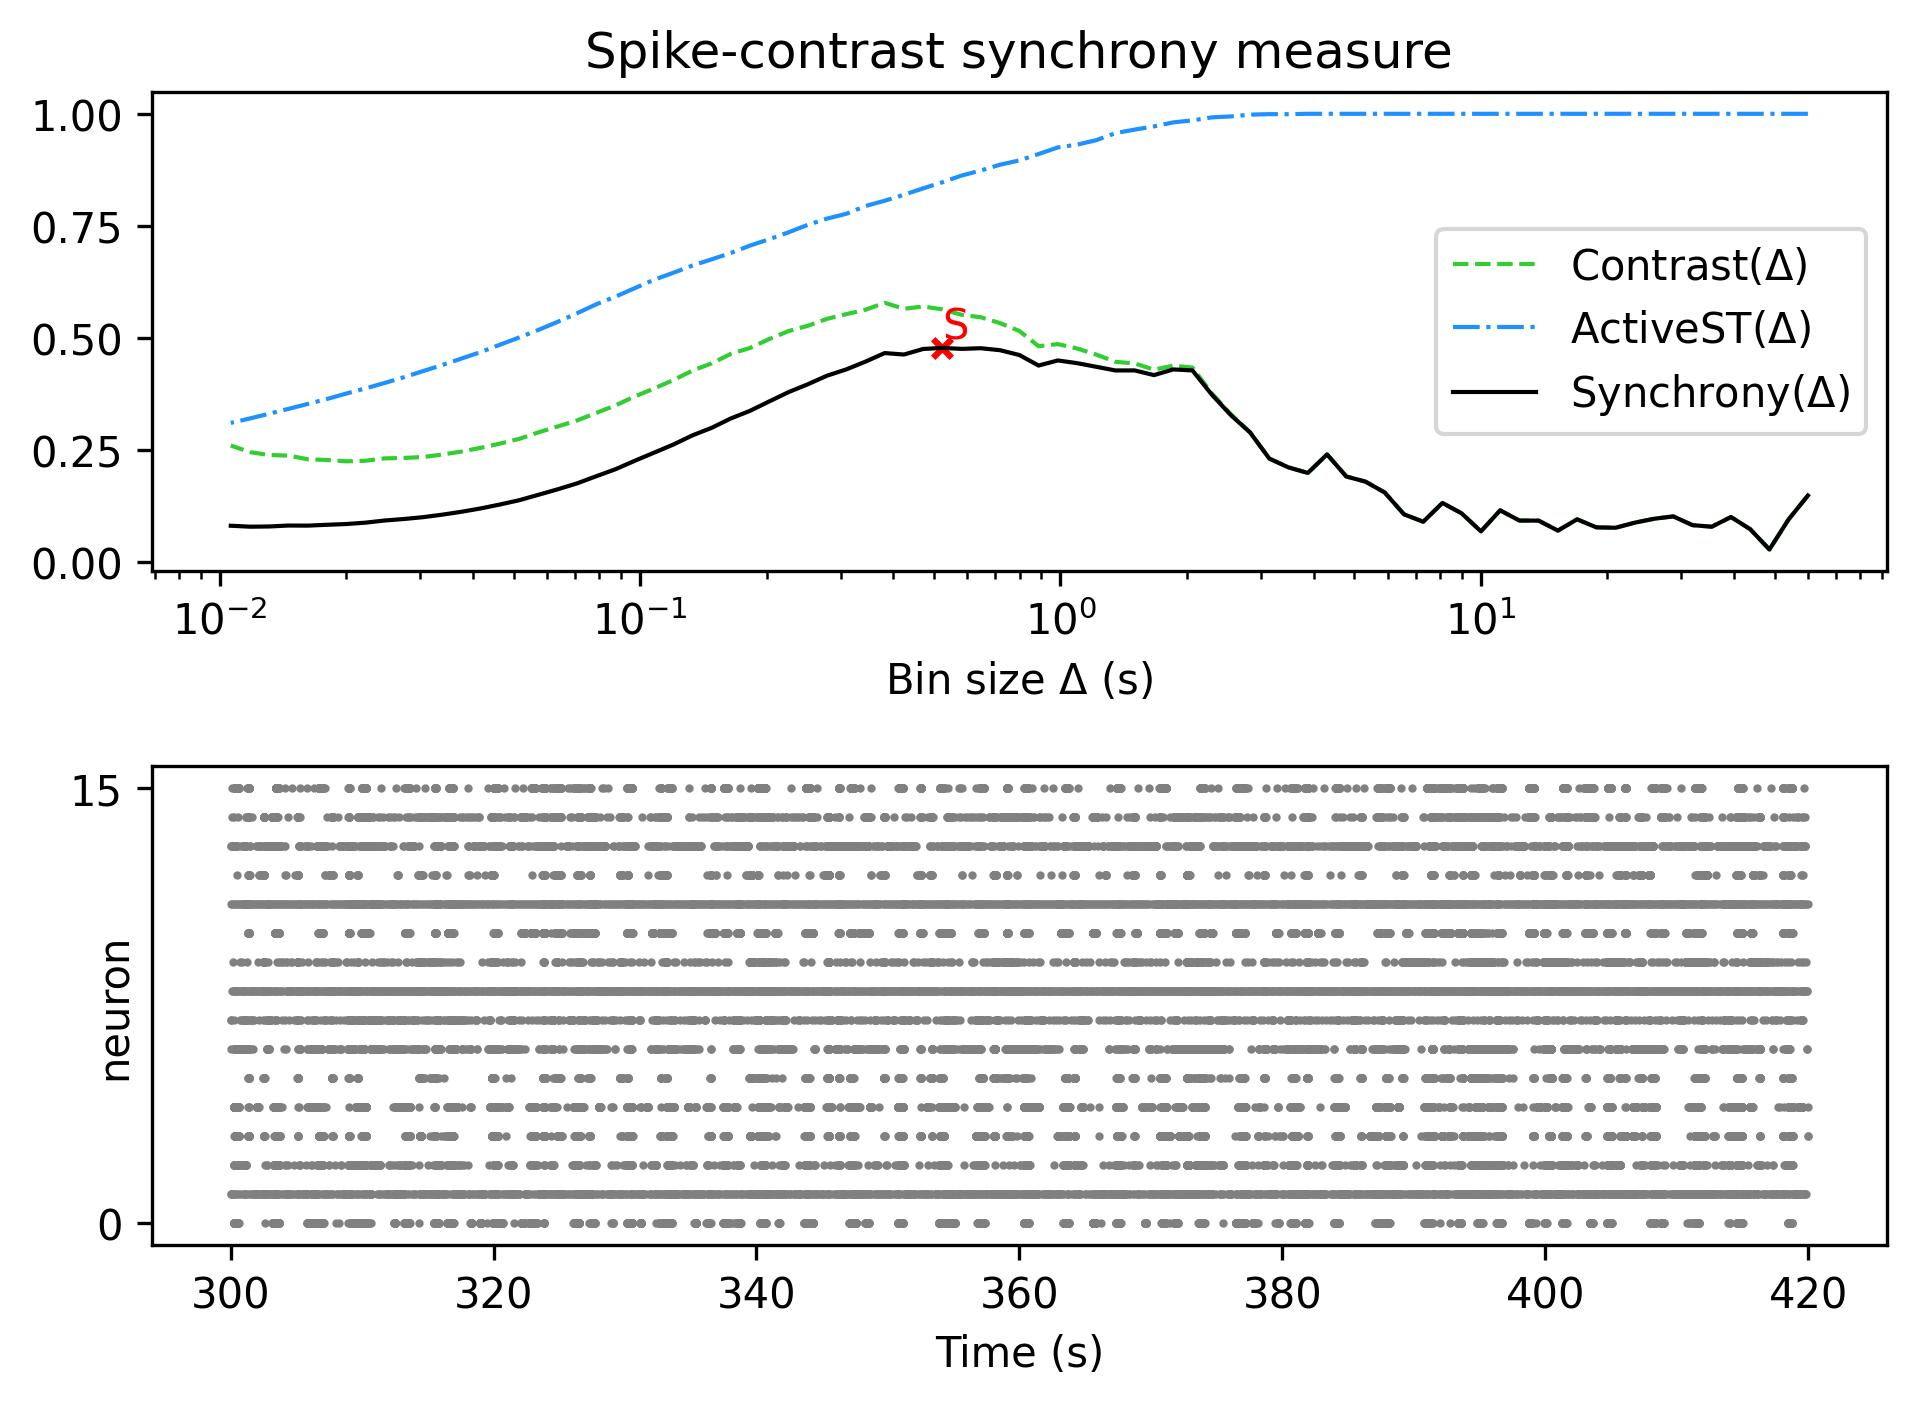

Source data for this figure (header and first rows):
, Spike-contrast (60.0 s), Spike-contrast (54.0 s), Spike-contrast (48.6 s), Spike-contrast (43.74 s), Spike-contrast (39.366 s), Spike-contrast (35.429 s), Spike-contrast (31.886 s), Spike-contrast (28.698 s), Spike-contrast (25.828 s), Spike-contrast (23.245 s), Spike-contrast (20.921 s), Spike-contrast (18.829 s), Spike-contrast (16.946 s), Spike-contrast (15.251 s), Spike-contrast (13.726 s), Spike-contrast (12.353 s), Spike-contrast (11.118 s), Spike-contrast (10.006 s), Spike-contrast (9.006 s), Spike-contrast (8.105 s), Spike-contrast (7.295 s), Spike-contrast (6.565 s), Spike-contrast (5.909 s)
0, 0.1478, 0.09473, 0.02739, 0.0727, 0.09985, 0.07815, 0.08171, 0.1013, 0.09593, 0.08727, 0.07587, 0.0768, 0.09473, 0.0695, 0.0918, 0.09194, 0.1148, 0.06786, 0.1079, 0.1313, 0.08933, 0.1059, 0.1545
